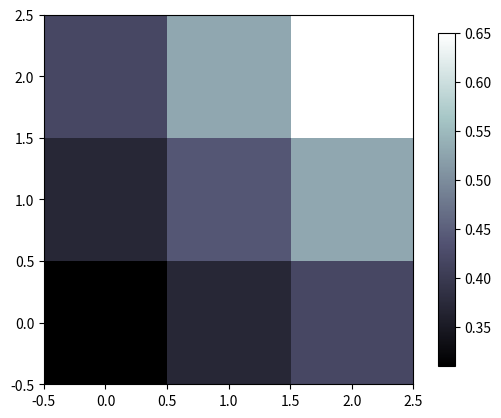

Recreate this plot in Python.
import matplotlib.pyplot as plt
import numpy as np

# 绘制image图像, 显示灰度图时要修改 cmap='binary'
# image data
a = np.array([0.31, 0.37, 0.42,
              0.37, 0.44, 0.53,
              0.42, 0.53, 0.65]).reshape(3, 3)

"""
for the value of "interpolation", check this:
http://matplotlib.org/examples/images_contours_and_fields/interpolation_methods.html
for the value of "origin"= ['upper', 'lower'], check this:
http://matplotlib.org/examples/pylab_examples/image_origin.html
"""
# 显示灰度图时要修改 cmap='binary'
plt.imshow(a, interpolation='nearest',
           cmap='bone',  # 其他写法： cmap=plt.cm.bone
           origin='lower')  # 'lower', 'upper'
plt.colorbar(shrink=0.9)  # 原图的90%长度


plt.show()
